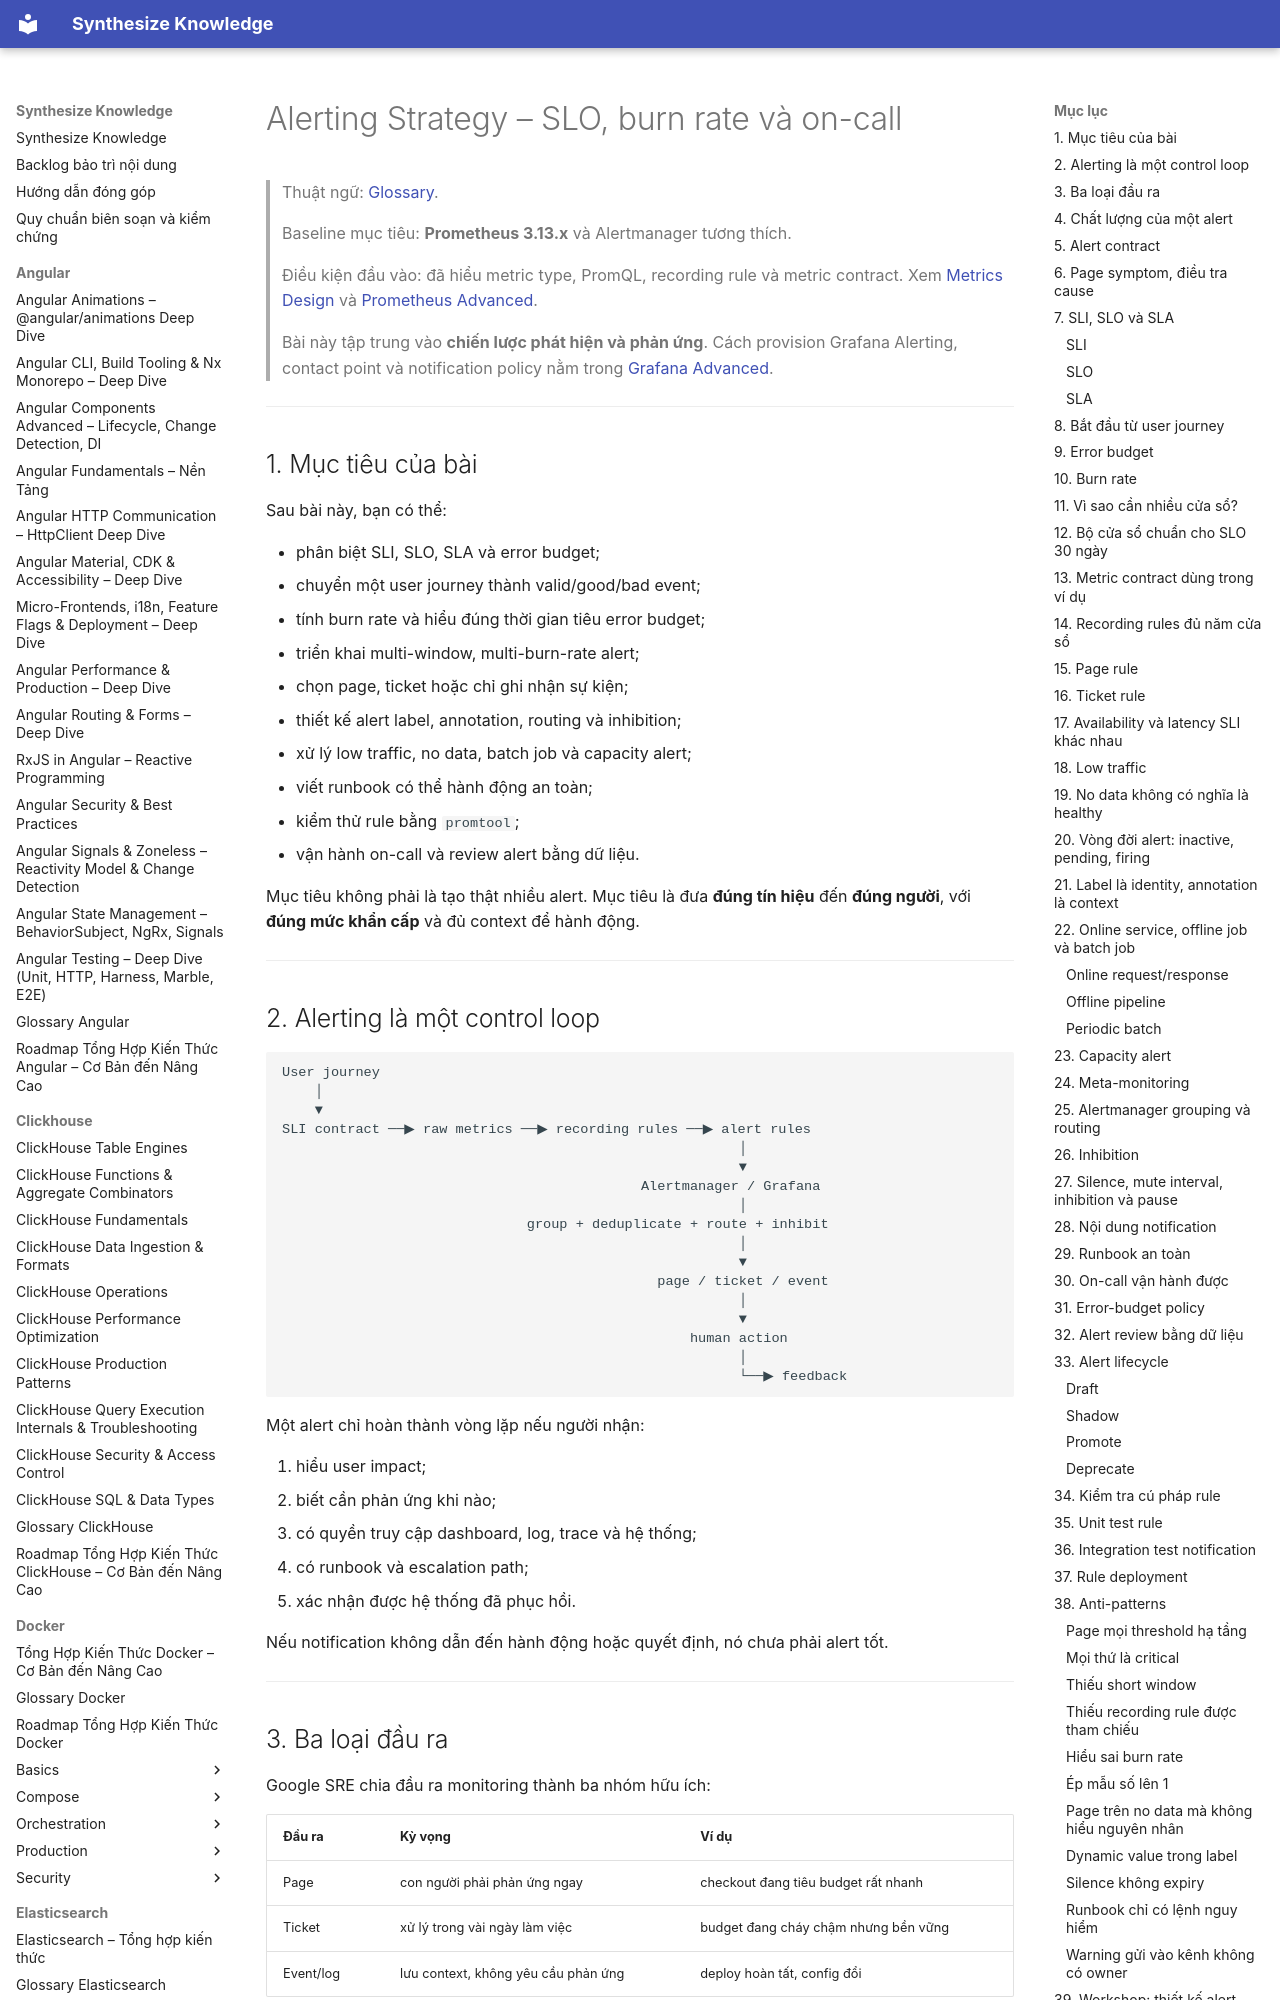

repository: hieutran2811/synthesize_knowledge · page: prometheus_grafana/observability/alerting_strategy/index.html · generator: mkdocs

---
title: "Alerting Strategy – SLO, burn rate và on-call"
topic: prometheus_grafana
level: mixed
review_status: needs_review
content_updated: 2026-07-29
last_verified: null
version_scope: "unspecified"
source_count: 17
---
# Alerting Strategy – SLO, burn rate và on-call

> Thuật ngữ: [Glossary](../glossary.md).

> Baseline mục tiêu: **Prometheus 3.13.x** và Alertmanager tương thích.
>
> Điều kiện đầu vào: đã hiểu metric type, PromQL, recording rule và metric
> contract. Xem [Metrics Design](metrics_design.md) và
> [Prometheus Advanced](../prometheus/prometheus_advanced.md).
>
> Bài này tập trung vào **chiến lược phát hiện và phản ứng**. Cách provision
> Grafana Alerting, contact point và notification policy nằm trong
> [Grafana Advanced](../grafana/grafana_advanced.md).

---

## 1. Mục tiêu của bài

Sau bài này, bạn có thể:

- phân biệt SLI, SLO, SLA và error budget;
- chuyển một user journey thành valid/good/bad event;
- tính burn rate và hiểu đúng thời gian tiêu error budget;
- triển khai multi-window, multi-burn-rate alert;
- chọn page, ticket hoặc chỉ ghi nhận sự kiện;
- thiết kế alert label, annotation, routing và inhibition;
- xử lý low traffic, no data, batch job và capacity alert;
- viết runbook có thể hành động an toàn;
- kiểm thử rule bằng `promtool`;
- vận hành on-call và review alert bằng dữ liệu.

Mục tiêu không phải là tạo thật nhiều alert. Mục tiêu là đưa **đúng tín hiệu**
đến **đúng người**, với **đúng mức khẩn cấp** và đủ context để hành động.

---
